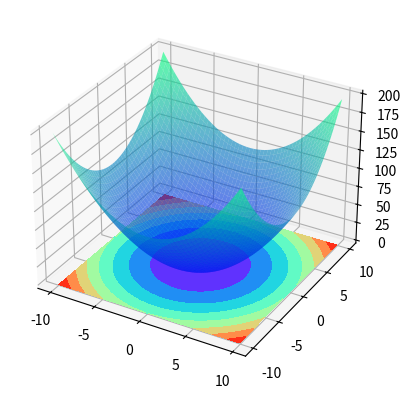

Generate this figure with matplotlib:
from matplotlib import pyplot as plt 
from mpl_toolkits.mplot3d import Axes3D
import numpy as np

fig = plt.figure()
ax1 = plt.axes(projection = "3d") #创建三维格式对象Axes3D

ww = np.arange(-10,10,0.1)
bb = np.arange(-10,10,0.1)
W,B = np.meshgrid(ww,bb)#创建两个二维数组
Z = W**2+B**2

#ax1.plot_surface(W,B,Z,rstride=1,cstride=1,cmap="rainbow") #精细作图
#ax1.plot_wireframe(W,B,Z)#网格图
ax1.plot_surface(W,B,Z,alpha=0.6,cmap="winter")
ax1.contourf(W,B,Z,zdir="",offset=-3,cmap="rainbow") #Z轴投影到WB上


plt.show()